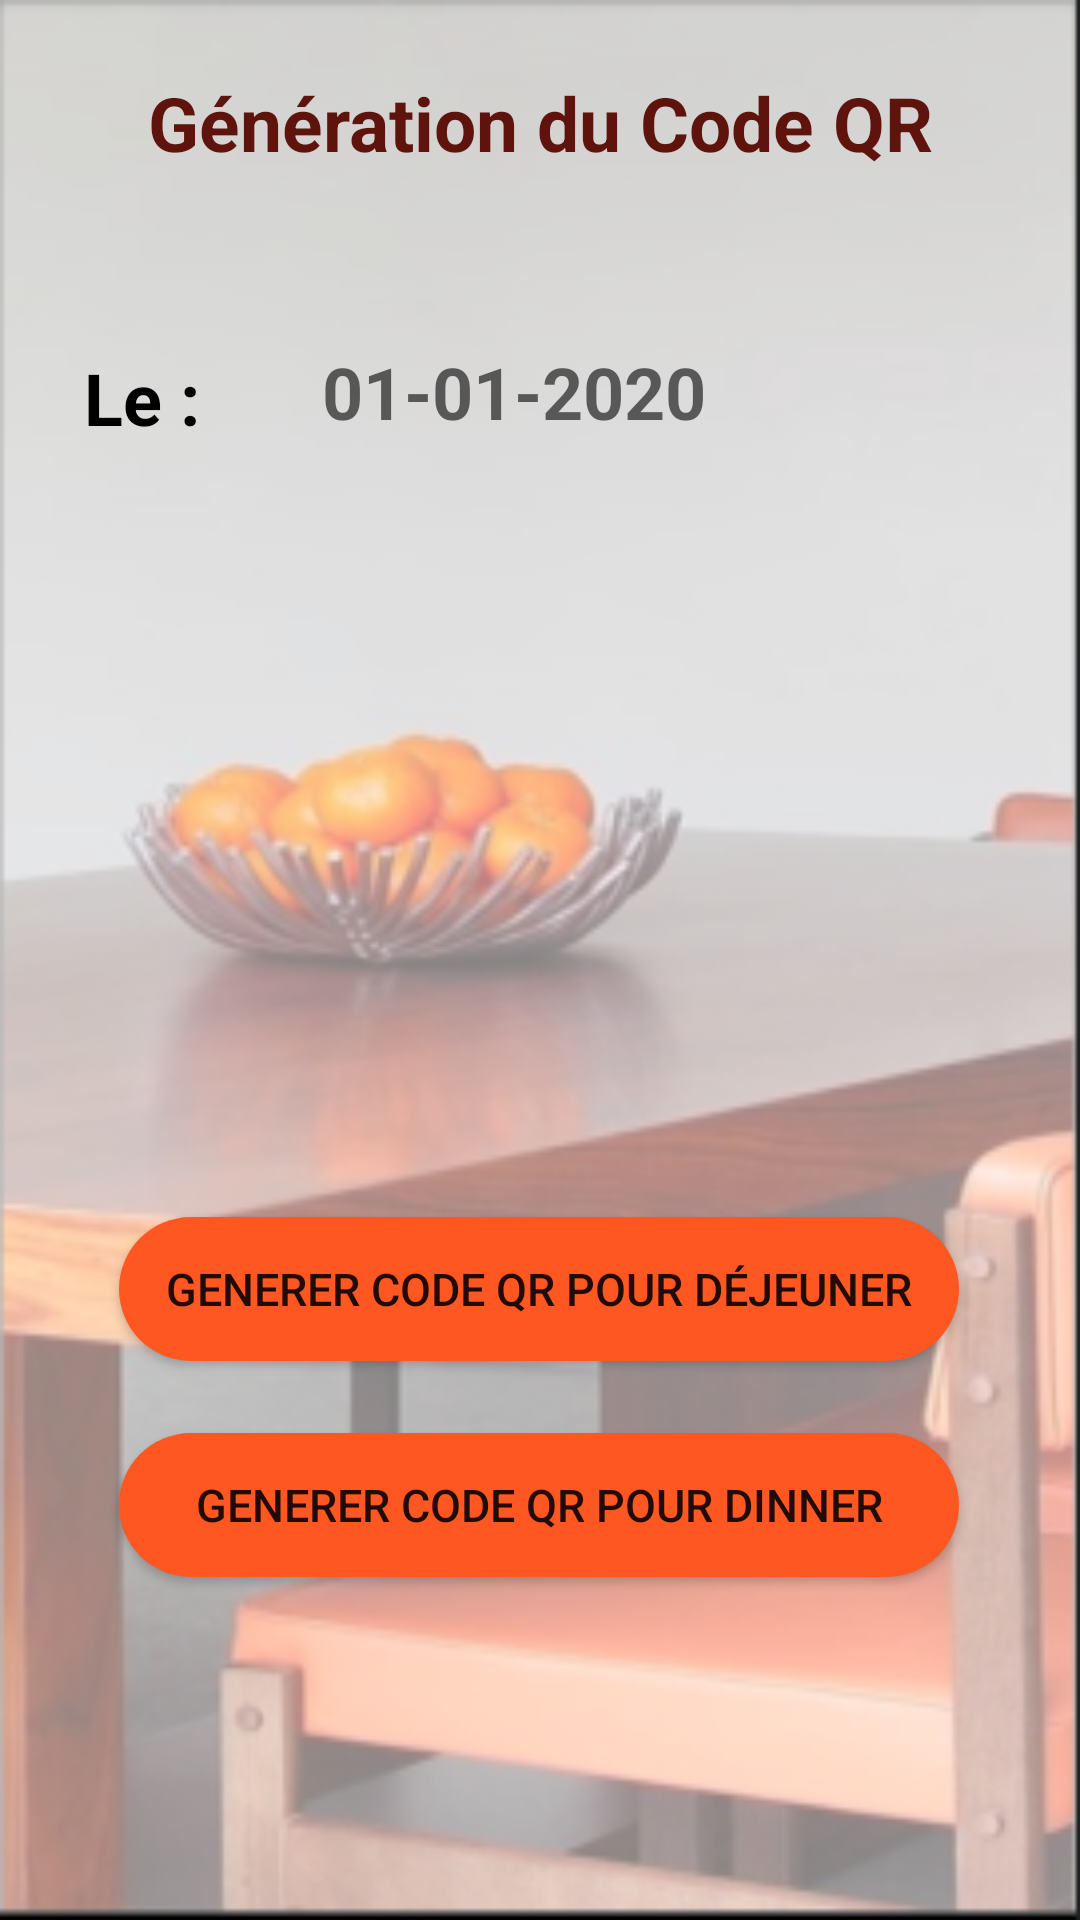

Reconstruct the res/layout file that produces this screen, plus the resources it refers to.
<!-- AndroidManifest.xml: application theme Theme.ResUniv -->
<!-- res/layout/activity_generation_q_r.xml -->
<?xml version="1.0" encoding="utf-8"?>
<androidx.constraintlayout.widget.ConstraintLayout
    xmlns:android="http://schemas.android.com/apk/res/android"
    xmlns:app="http://schemas.android.com/apk/res-auto"
    xmlns:tools="http://schemas.android.com/tools"
    android:layout_width="match_parent"
    android:layout_height="match_parent"
    tools:context=".ActivityGenerationQR"
    android:background="@drawable/capturefond">

    <TextView
        android:id="@+id/text"
        android:layout_width="wrap_content"
        android:layout_height="wrap_content"
        android:layout_marginStart="50dp"
        android:layout_marginLeft="50dp"
        android:layout_marginTop="24dp"
        android:layout_marginEnd="50dp"
        android:layout_marginRight="50dp"
        android:gravity="center"
        android:text="Génération du Code QR"
        android:textColor="#5E130D"
        android:textSize="25sp"
        android:textStyle="bold"
        app:layout_constraintEnd_toEndOf="parent"
        app:layout_constraintHorizontal_bias="0.493"
        app:layout_constraintStart_toStartOf="parent"
        app:layout_constraintTop_toTopOf="parent" />

    <TextView
        android:id="@+id/date"
        android:layout_width="200dp"
        android:layout_height="50dp"
        android:layout_marginStart="30dp"
        android:layout_marginLeft="30dp"
        android:layout_marginTop="48dp"
        android:layout_marginEnd="100dp"
        android:layout_marginRight="100dp"
        android:autofillHints=""
        android:gravity="center"
        android:hint="01-01-2020"
        android:inputType="textPersonName"
        android:textColor="@color/black"
        android:textSize="24sp"
        android:textStyle="bold"
        app:layout_constraintEnd_toEndOf="parent"
        app:layout_constraintHorizontal_bias="0.738"
        app:layout_constraintStart_toEndOf="@+id/le"
        app:layout_constraintTop_toBottomOf="@+id/text" />

    <TextView
        android:id="@+id/le"
        android:layout_width="0dp"
        android:layout_height="50dp"
        android:layout_marginStart="28dp"
        android:layout_marginLeft="28dp"
        android:layout_marginTop="50dp"
        android:autofillHints=""
        android:gravity="center"
        android:text="Le : "
        android:textColor="@color/black"
        android:textStyle="bold"
        android:inputType="textPersonName"
        android:textSize="24sp"
        app:layout_constraintStart_toStartOf="parent"
        app:layout_constraintTop_toBottomOf="@+id/text" />


    <ImageView
        android:id="@+id/View_QR"
        android:layout_width="wrap_content"
        android:layout_height="wrap_content"
        android:layout_gravity="center"
        android:layout_marginTop="50dp"
        android:background="#FF5722"
        android:textSize="15sp"
        android:visibility="gone"
        app:layout_constraintEnd_toEndOf="parent"
        app:layout_constraintHorizontal_bias="0.498"
        app:layout_constraintStart_toStartOf="parent"
        app:layout_constraintTop_toBottomOf="@+id/date" />


    <Button
        android:id="@+id/GenerateQrDejeunner"
        android:layout_width="280dp"
        android:layout_height="wrap_content"
        android:layout_gravity="start"
        android:layout_marginStart="24dp"
        android:layout_marginLeft="24dp"
        android:layout_marginTop="250dp"
        android:layout_marginEnd="24dp"
        android:layout_marginRight="24dp"
        android:background="@drawable/arrondir"
        android:drawableLeft="@drawable/ic_baseline_qr_code_24"
        android:enabled="true"
        android:text="Generer code QR pour déjeuner"
        android:textSize="15sp"
        app:backgroundTint="#FF5722"
        app:layout_constraintEnd_toEndOf="parent"
        app:layout_constraintHorizontal_bias="0.493"
        app:layout_constraintStart_toStartOf="parent"
        app:layout_constraintTop_toBottomOf="@+id/date" />

    <Button
        android:id="@+id/GenerateQrDinner"
        android:layout_width="280dp"
        android:layout_height="wrap_content"
        android:layout_gravity="start"
        android:layout_marginStart="24dp"
        android:layout_marginLeft="24dp"
        android:layout_marginTop="24dp"
        android:layout_marginEnd="24dp"
        android:layout_marginRight="24dp"
        android:background="@drawable/arrondir"
        android:enabled="true"
        android:text="Generer code QR pour Dinner"
        android:drawableLeft="@drawable/ic_baseline_qr_code_24"
        android:textSize="15sp"
        app:backgroundTint="#FF5722"
        app:layout_constraintEnd_toEndOf="parent"
        app:layout_constraintHorizontal_bias="0.494"
        app:layout_constraintStart_toStartOf="parent"
        app:layout_constraintTop_toBottomOf="@+id/GenerateQrDejeunner" />

</androidx.constraintlayout.widget.ConstraintLayout>
<!-- resources referenced by this layout -->
<resources>
  <!-- drawable arrondir (drawable) -->
  <?xml version="1.0" encoding="utf-8"?>
  <shape xmlns:android="http://schemas.android.com/apk/res/android">
      <solid android:color="#FF5722"/>
      <corners android:radius="70dp"/>
  </shape>
  <!-- drawable capturefond: png bitmap (drawable, 122833 bytes) -->
  <style name="Theme.ResUniv" parent="Theme.MaterialComponents.DayNight.DarkActionBar">
          
          <item name="colorPrimary">#FF5722</item>
          <item name="colorPrimaryVariant">#FF5722</item>
          <item name="colorOnPrimary">@color/white</item>
          
          <item name="colorSecondary">@color/teal_200</item>
          <item name="colorSecondaryVariant">@color/teal_700</item>
          <item name="colorOnSecondary">@color/black</item>
          
          <item name="android:statusBarColor" tools:targetApi="l">?attr/colorPrimaryVariant</item>
          
      </style>
  <!-- not gathered from this repository: default colours our renderer supplied (Android Studio template values) -->
  <color name="teal_200">#FF03DAC5</color>
  <color name="teal_700">#FF018786</color>
  <color name="black">#FF000000</color>
  <color name="white">#FFFFFFFF</color>
</resources>
